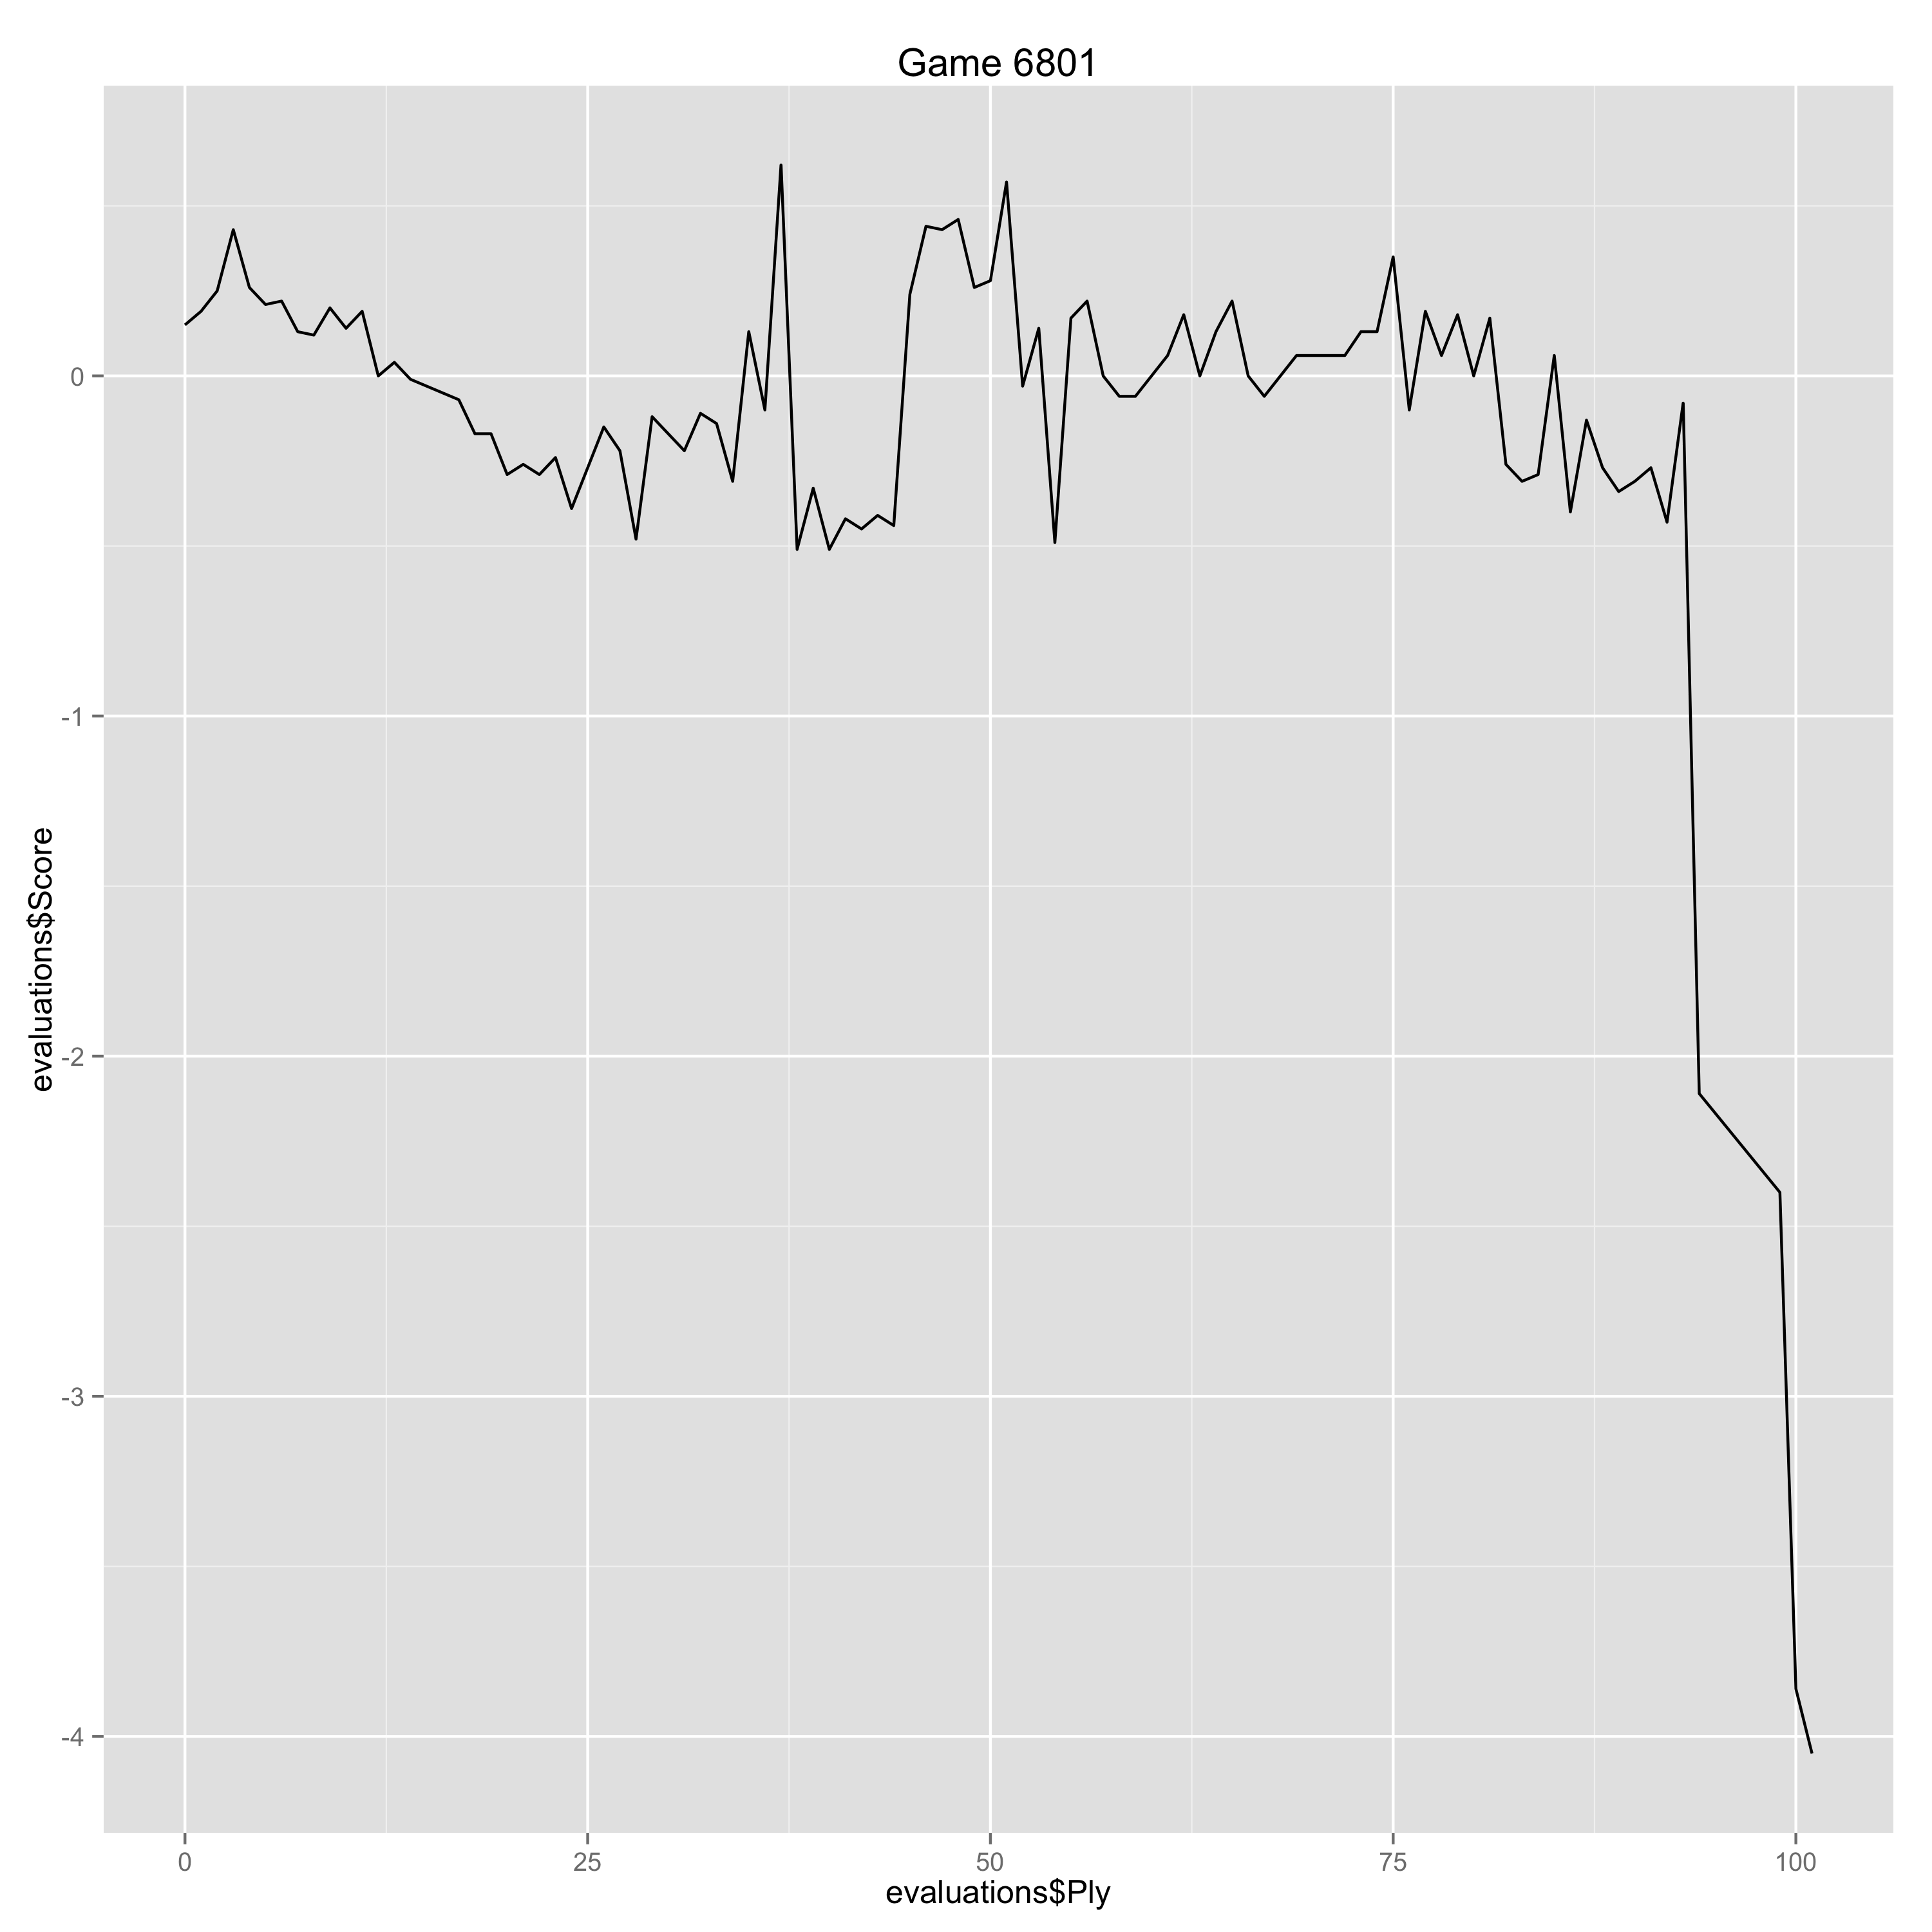

Source data for this figure (header and first rows):
Ply, Move, White, Black, Score, Eval, Comment
0, [1], d4, , 0.15, 0.15, 
1, [1], , Nf6, 0.19, -0.04, 
2, [2], Nf3, , 0.25, 0.06, 
3, [2], , g6, 0.43, -0.18, 
4, [3], Bg5, , 0.26, -0.17, 
5, [3], , Bg7, 0.21, 0.05, 
6, [4], Nbd2, , 0.22, 0.01, 
7, [4], , O-O, 0.13, 0.09, 
8, [5], c3, , 0.12, -0.01, 
9, [5], , d6, 0.2, -0.08, 
10, [6], e4, , 0.14, -0.06, 
11, [6], , h6, 0.19, -0.05, 
12, [7], Bh4, , 0.0, -0.19, 
13, [7], , c5, 0.04, -0.04, 
14, [8], dxc5, , -0.01, -0.05, 
15, [8], , dxc5, -0.03, 0.02, 
16, [9], Bc4, , -0.05, -0.02, 
17, [9], , Nc6, -0.07, 0.02, 
18, [10], O-O, , -0.17, -0.1, 
19, [10], , Nh5, -0.17, 0.0, 
20, [11], Qe2, , -0.29, -0.12, 
21, [11], , Qc7, -0.26, -0.03, 
22, [12], Rfe1, , -0.29, -0.03, 
23, [12], , b6, -0.24, -0.05, 
24, [13], e5, , -0.39, -0.15, 
25, [13], , Na5, -0.27, -0.12, 
26, [14], e6, , -0.15, 0.12, 
27, [14], , f5, -0.22, 0.07, 
28, [15], Bb5, , -0.48, -0.26, 
29, [15], , a6, -0.12, -0.36, 
31, [16], , Bxd7, -0.22, 0.1, 
32, [17], exd7, , -0.11, 0.11, 
33, [17], , Qxd7, -0.14, 0.03, 
34, [18], Nc4, , -0.31, -0.17, 
35, [18], , Nf4, 0.13, -0.44, 
36, [19], Qf1, , -0.1, -0.23, 
37, [19], , g5, 0.62, -0.72, 
38, [20], Nfe5, , -0.51, -1.13, Erreur
39, [20], , Qb7, -0.33, -0.18, 
40, [21], Bg3, , -0.51, -0.18, 
41, [21], , Nd5, -0.42, -0.09, 
42, [22], f4, , -0.45, -0.03, 
43, [22], , Nxc4, -0.41, -0.04, 
44, [23], Qxc4, , -0.44, -0.03, 
45, [23], , e6, 0.24, -0.68, 
46, [24], fxg5, , 0.44, 0.2, 
47, [24], , hxg5, 0.43, 0.01, 
48, [25], Nf3, , 0.46, 0.03, 
49, [25], , g4, 0.26, 0.2, 
50, [26], Ng5, , 0.28, 0.02, 
51, [26], , b5, 0.57, -0.29, 
52, [27], Qd3, , -0.03, -0.6, 
53, [27], , c4, 0.14, -0.17, 
54, [28], Qc2, , -0.49, -0.63, 
55, [28], , Bh6, 0.17, -0.66, 
56, [29], Nxe6, , 0.22, 0.05, 
57, [29], , Rf6, 0.0, 0.22, 
58, [30], Bf2, , -0.06, -0.06, 
59, [30], , Qf7, -0.06, 0.0, 
60, [31], Re5, , 0.0, 0.06, 
... 37 more rows
